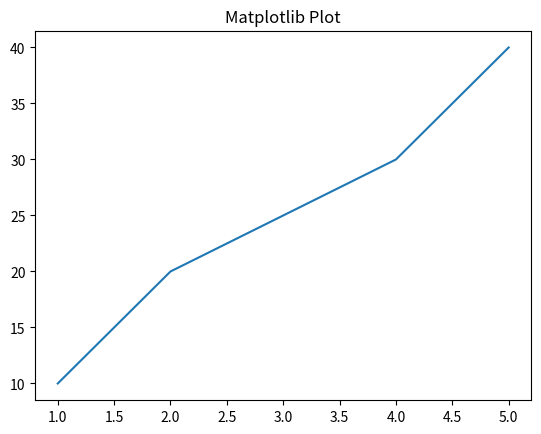
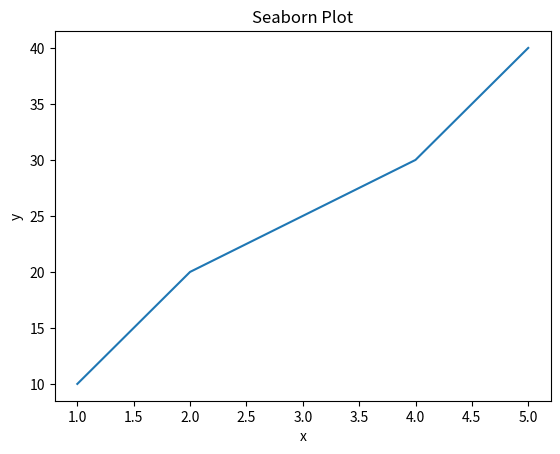

These charts were generated, in order, by the following Python code:
import matplotlib.pyplot as plt
import seaborn as sns
import pandas as pd

# Create sample data
data = pd.DataFrame({
    "x": [1, 2, 3, 4, 5],
    "y": [10, 20, 25, 30, 40]
})

print("=== DIFFERENCE BETWEEN MATPLOTLIB AND SEABORN ===\n")

# 1. Library Type
print("1. Type:")
print("Matplotlib -> Basic plotting library")
print("Seaborn    -> High-level statistical visualization library\n")

# 2. Default Style
print("2. Default Style:")
print("Matplotlib -> Plain/basic look")
print("Seaborn    -> Attractive and styled by default\n")

# 3. Ease of Use
print("3. Ease of Use:")
print("Matplotlib -> Requires more code")
print("Seaborn    -> Less code, easier for complex plots\n")

# 4. Data Handling
print("4. Data Handling:")
print("Matplotlib -> Works with lists/arrays")
print("Seaborn    -> Works well with pandas DataFrames\n")

# 5. Example Plot (Matplotlib)
plt.figure()
plt.plot(data["x"], data["y"])
plt.title("Matplotlib Plot")
plt.show()

# 6. Example Plot (Seaborn)
sns.lineplot(x="x", y="y", data=data)
plt.title("Seaborn Plot")
plt.show()
